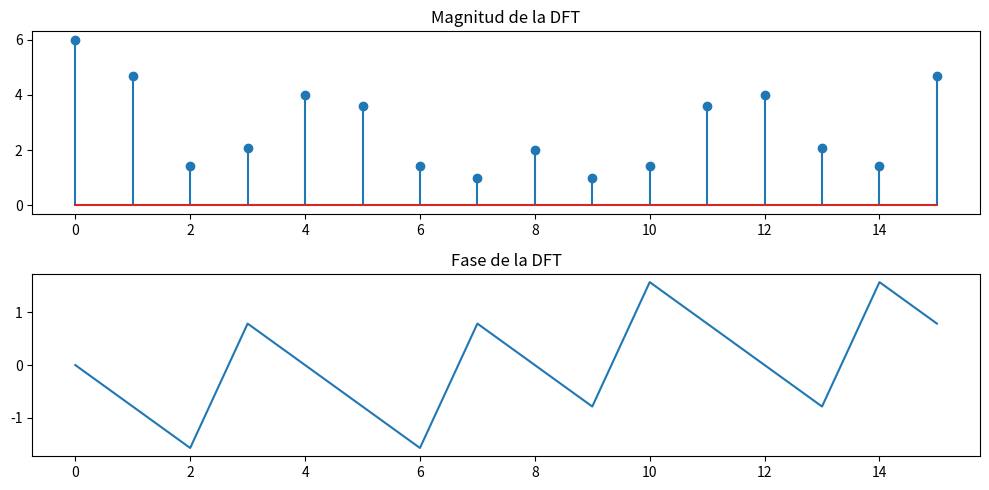

This figure's Python source:
# Transformada discreta de fourier algoritmo
# Autor: Adrián Silva Palafox
# Fecha: 2025-4-4

import numpy as np
import matplotlib.pyplot as plt

# señal
x = [2,1,0,1,2]
#x = [.5,1,.5]

def dft(x, padding=None):
    """
    Realiza la transformada discreta de Fourier (DFT) de una señal.
    
    Parámetros:
    x (list): Señal de entrada.
    padding (int): Longitud deseada de la señal. Si es None, se ajusta a la longitud de la señal.

    Retorna:
    list: Resultado de la DFT.
    """

    # Longitud de la señal
    N = len(x)
    if padding is None:
        if N & (N - 1) != 0:  # Verifica si N no es potencia de 2
            next_pow2 = 1 << (N - 1).bit_length()
    else:
        next_pow2 = padding

    # Padding para que la longitud sea una potencia de 2
    x += [0] * (next_pow2 - N)
    N = len(x)

    # Inicializar la señal resultante
    X = [0] * N

    # Realizar la DFT
    for k in range(N):
        for n in range(N):
            X[k] += x[n] * (np.e ** (-2j * np.pi * k * n / N))
    
    return X

def main():
    # Realizar la DFT
    X = dft(x, padding=2**4)
    
    # Imprimir el resultado
    print("Resultado de la DFT:", X)
    # Graficar la magnitud de la DFT
    plt.figure(figsize=(10, 5))
    plt.subplot(2, 1, 1)
    plt.stem(np.abs(X))
    plt.title("Magnitud de la DFT")
    plt.subplot(2, 1, 2)
    plt.plot(np.angle(X))
    plt.title("Fase de la DFT")
    plt.tight_layout()
    plt.show()


if __name__ == "__main__":
    main()
# Convolución discreta algoritmo